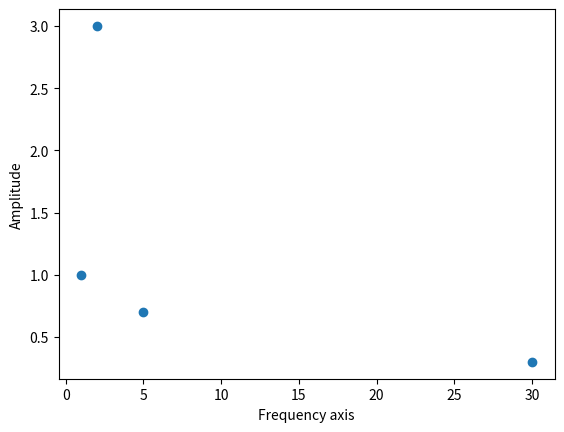

Python code for this plot: (Note: this script raises an exception after producing the figure.)
import numpy as np
import matplotlib.pyplot as plt
#from data_processing import get_all_files,get_data
#from signal_processing import get_envelop_spectrum,get_peaks



#t = np.linspace(-6,6,10000)
#y = np.sin(t) + 3*np.cos(2*t) + 0.3*np.sin(30*t) + 0.7*np.cos(5*t)
f = [1,2,5,30]
A = [1,3,0.7,0.3]
plt.scatter(f,A)
plt.xlabel("Frequency axis")
plt.ylabel("Amplitude")
#plt.xlabel("Time axis")
#plt.ylabel("Magnitude")
#plt.title(r"$sin(t) + 3cos(2t) + 0.3sin(30t) + 0.7cos(5t)$",fontsize=16, color='gray')
#plt.show()
plt.savefig("../articles/freq.png")

'''def simple_plot(x,y,x1,y1,x2,y2,title=None,xlabel=None,ylabel=None):
    plt.plot(x,y)
    plt.plot(x1,y1)
    plt.plot(x2,y2)
    if title is not None:
        plt.title(title)
    if xlabel is not None:
        plt.xlabel(xlabel)
    if ylabel is not None:
        plt.ylabel(ylabel)
    plt.legend(["envelop spectrum", "bpfo(236.4 Hz)", "bpfo harmonics (2bpfo)"],loc='upper left')

    plt.show()


if __name__ == '__main__':
    test_number = "2nd_test"
    path_to_files = "../data/{}".format(test_number)
    files = get_all_files(path_to_files,type=None)
    path = files[0]
    chanel = 0
    accelaration = get_data(path,chanel)
    freq, amplitude = get_envelop_spectrum(accelaration)
    freq_peaks,amp_peaks,_,_ = get_peaks(accelaration)
    title="Envelop spectrum and bpfo frequency with its harmonics"
    xlabel="Frequency in Hz"
    ylabel="Amplitude"
    increment = 1./20480.
    x = np.linspace(0,1,20480)
    lim = 500

    x1 = [236.4 for _ in range(10)]
    y1 = np.linspace(0,0.052,10)
    x2 = [2*236.4 for _ in range(10)]
    y2 = np.linspace(0,0.052,10)
    simple_plot(freq[:lim],amplitude[:lim],x1,y1,x2,y2,title=title,xlabel=xlabel,ylabel=ylabel)
'''
